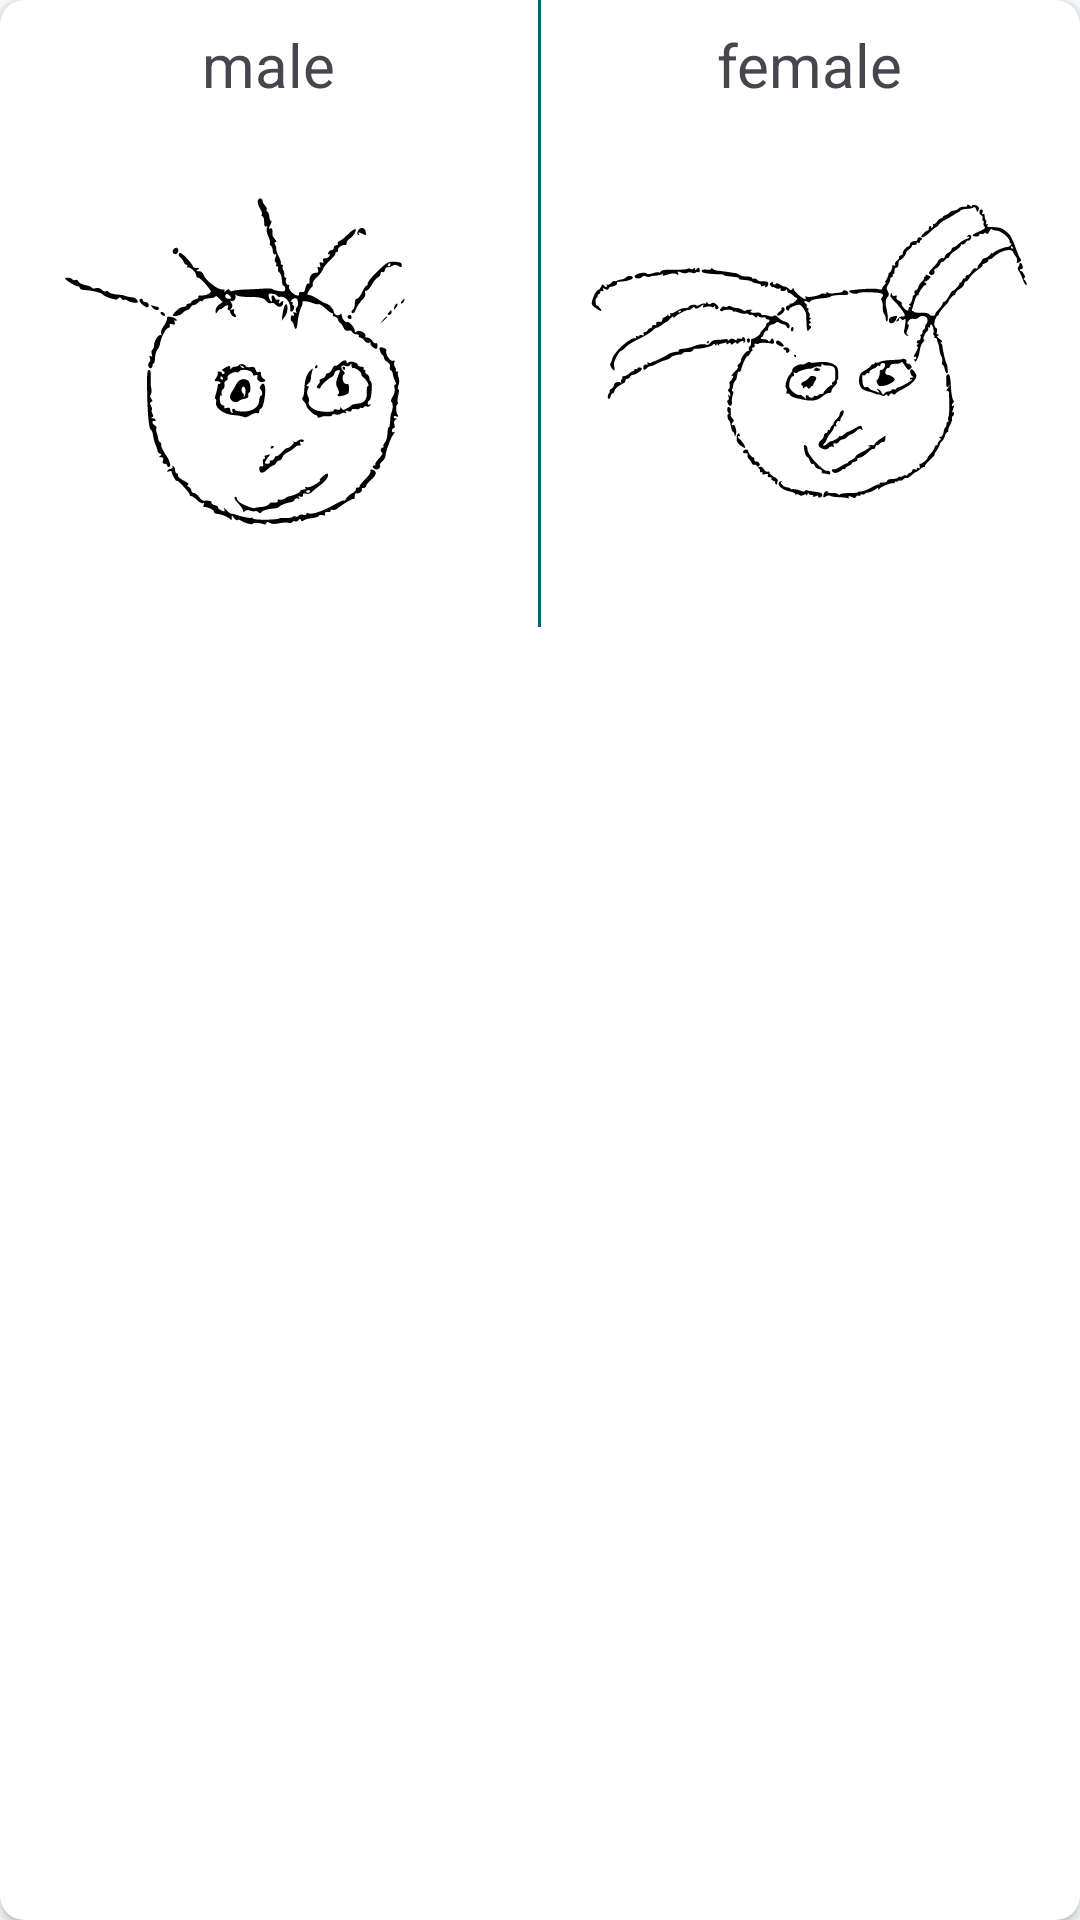

Android layout source for this screen:
<!-- AndroidManifest.xml: application theme Theme.RegistrationCertificate -->
<!-- res/layout/dialog_fragment_choose_sex.xml -->
<?xml version="1.0" encoding="utf-8"?>
<androidx.cardview.widget.CardView xmlns:android="http://schemas.android.com/apk/res/android"
    xmlns:app="http://schemas.android.com/apk/res-auto"
    android:layout_width="match_parent"
    android:layout_height="wrap_content"
    android:layout_gravity="center"
    app:cardCornerRadius="8dp"
    android:layout_margin="32dp">

    <LinearLayout
        android:layout_width="match_parent"
        android:layout_height="wrap_content"
        android:orientation="horizontal">

        <LinearLayout
            android:id="@+id/male_linear_layout"
            android:layout_width="wrap_content"
            android:layout_height="wrap_content"
            android:layout_weight="1"

            android:orientation="vertical">

            <TextView
                android:layout_width="wrap_content"
                android:layout_height="wrap_content"
                android:layout_gravity="center"
                android:layout_margin="8dp"
                android:text="@string/male"
                android:textSize="20sp" />

            <ImageView
                android:layout_width="150dp"
                android:layout_height="150dp"
                android:layout_gravity="center"
                android:layout_margin="8dp"
                android:contentDescription="@string/sex_male"
                app:srcCompat="@drawable/male" />

        </LinearLayout>

        <View
            android:layout_width="1dp"
            android:layout_height="match_parent"
            android:background="@color/md_theme_primary" />

        <LinearLayout
            android:id="@+id/female_linear_layout"
            android:layout_width="wrap_content"
            android:layout_height="wrap_content"
            android:layout_weight="1"
            android:orientation="vertical">


            <TextView
                android:layout_width="wrap_content"
                android:layout_height="wrap_content"
                android:layout_gravity="center"
                android:layout_margin="8dp"
                android:text="@string/female"
                android:textSize="20sp" />

            <ImageView
                android:layout_width="150dp"
                android:layout_height="150dp"
                android:layout_gravity="center"
                android:layout_margin="8dp"
                android:contentDescription="@string/sex_female"
                android:scaleType="centerInside"
                app:srcCompat="@drawable/female" />
        </LinearLayout>
    </LinearLayout>

</androidx.cardview.widget.CardView>
<!-- resources referenced by this layout -->
<resources>
  <color name="md_theme_primary">#006973</color>
  <!-- drawable female: vector/xml drawable (drawable, 31183 chars, omitted) -->
  <!-- drawable male: vector/xml drawable (drawable, 21942 chars, omitted) -->
  <string name="female">female</string>
  <string name="male">male</string>
  <string name="sex_female">Sex - female</string>
  <string name="sex_male">Sex - male</string>
  <style name="Theme.RegistrationCertificate" parent="Base.Theme.RegistrationCertificate" />
  <style name="Base.Theme.RegistrationCertificate" parent="Theme.Material3.DayNight.NoActionBar">
          <item name="colorPrimary">@color/md_theme_primary</item>
          <item name="colorOnPrimary">@color/md_theme_onPrimary</item>
          <item name="colorPrimaryContainer">@color/md_theme_primaryContainer</item>
          <item name="colorOnPrimaryContainer">@color/md_theme_onPrimaryContainer</item>
          <item name="colorSecondary">@color/md_theme_secondary</item>
          <item name="colorOnSecondary">@color/md_theme_onSecondary</item>
          <item name="colorSecondaryContainer">@color/md_theme_secondaryContainer</item>
          <item name="colorOnSecondaryContainer">@color/md_theme_onSecondaryContainer</item>
          <item name="colorTertiary">@color/md_theme_tertiary</item>
          <item name="colorOnTertiary">@color/md_theme_onTertiary</item>
          <item name="colorTertiaryContainer">@color/md_theme_tertiaryContainer</item>
          <item name="colorOnTertiaryContainer">@color/md_theme_onTertiaryContainer</item>
          <item name="colorError">@color/md_theme_error</item>
          <item name="colorErrorContainer">@color/md_theme_errorContainer</item>
          <item name="colorOnError">@color/md_theme_onError</item>
          <item name="colorOnErrorContainer">@color/md_theme_onErrorContainer</item>
          <item name="android:colorBackground">@color/md_theme_background</item>
          <item name="colorOnBackground">@color/md_theme_onBackground</item>
          <item name="colorSurface">@color/md_theme_surface</item>
          <item name="colorOnSurface">@color/md_theme_onSurface</item>
          <item name="colorSurfaceVariant">@color/md_theme_surfaceVariant</item>
          <item name="colorOnSurfaceVariant">@color/md_theme_onSurfaceVariant</item>
          <item name="colorOutline">@color/md_theme_outline</item>
          <item name="colorOnSurfaceInverse">@color/md_theme_inverseOnSurface</item>
          <item name="colorSurfaceInverse">@color/md_theme_inverseSurface</item>
          <item name="colorPrimaryInverse">@color/md_theme_inversePrimary</item>
      </style>
  <color name="md_theme_onPrimary">#FFFFFF</color>
  <color name="md_theme_primaryContainer">#94F1FF</color>
  <color name="md_theme_onPrimaryContainer">#001F24</color>
  <color name="md_theme_secondary">#4A6266</color>
  <color name="md_theme_onSecondary">#FFFFFF</color>
  <color name="md_theme_secondaryContainer">#CDE7EC</color>
  <color name="md_theme_onSecondaryContainer">#051F22</color>
  <color name="md_theme_tertiary">#525E7D</color>
  <color name="md_theme_onTertiary">#FFFFFF</color>
  <color name="md_theme_tertiaryContainer">#D9E2FF</color>
  <color name="md_theme_onTertiaryContainer">#0E1B37</color>
  <color name="md_theme_error">#BA1A1A</color>
  <color name="md_theme_errorContainer">#FFDAD6</color>
  <color name="md_theme_onError">#FFFFFF</color>
  <color name="md_theme_onErrorContainer">#410002</color>
  <color name="md_theme_background">#FAFDFD</color>
  <color name="md_theme_onBackground">#191C1D</color>
  <color name="md_theme_surface">#FAFDFD</color>
  <color name="md_theme_onSurface">#191C1D</color>
  <color name="md_theme_surfaceVariant">#DBE4E6</color>
  <color name="md_theme_onSurfaceVariant">#3F484A</color>
  <color name="md_theme_outline">#6F797A</color>
  <color name="md_theme_inverseOnSurface">#EFF1F1</color>
  <color name="md_theme_inverseSurface">#2E3132</color>
  <color name="md_theme_inversePrimary">#4FD8EA</color>
</resources>
